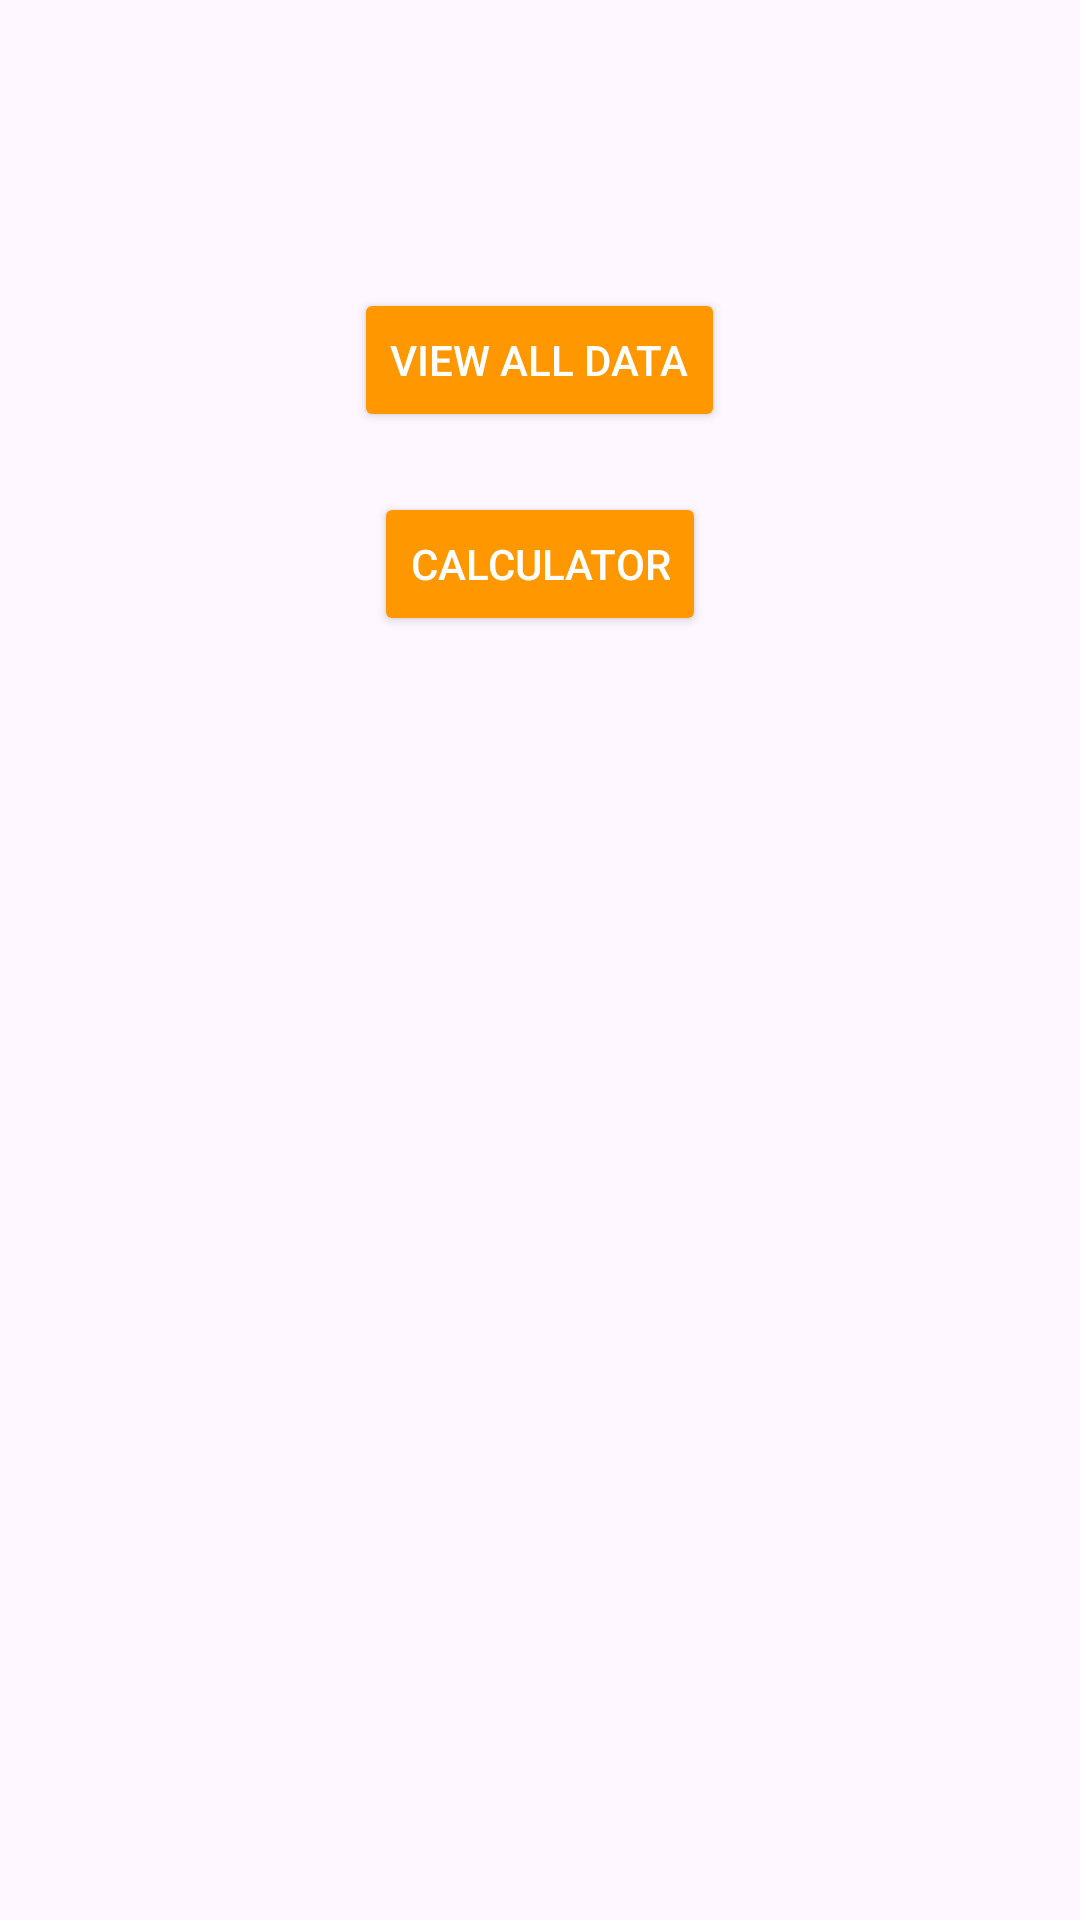

Write the Android layout XML for this screen, with the resource values it uses.
<!-- AndroidManifest.xml: application theme Theme.TiffinTracker -->
<!-- res/layout/activity_more_functions.xml -->
<?xml version="1.0" encoding="utf-8"?>
<LinearLayout xmlns:android="http://schemas.android.com/apk/res/android"
    android:layout_width="match_parent"
    android:layout_height="match_parent"
    android:orientation="vertical"
    android:padding="16dp">

    <Button
        android:id="@+id/buttonViewAllData"
        android:layout_width="wrap_content"
        android:layout_height="wrap_content"
        android:text="View All Data"
        android:backgroundTint="#FF9800"
        android:textColor="#FFFFFF"
        android:layout_gravity="center"
        android:layout_marginTop="80dp"
        android:layout_marginBottom="20dp"/>

    <Button
        android:id="@+id/buttonCalculator"
        android:layout_width="wrap_content"
        android:layout_height="wrap_content"
        android:text="Calculator"
        android:backgroundTint="#FF9800"
        android:textColor="#FFFFFF"
        android:layout_gravity="center"
        android:layout_marginBottom="20dp"/>


</LinearLayout>
<!-- resources referenced by this layout -->
<resources>
  <style name="Theme.TiffinTracker" parent="Base.Theme.TiffinTracker" />
  <style name="Base.Theme.TiffinTracker" parent="Theme.Material3.DayNight.NoActionBar">
          
          
      </style>
</resources>
